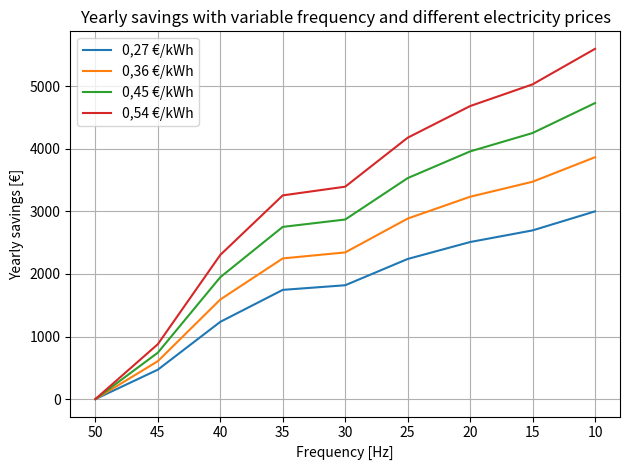

Write the Python code that produced this figure.
import matplotlib.pyplot as plt

frequentie = [50,45,40,35,30,25,20,15,10]
savings36 = [0,606,1592,2249,2345,2886,3235,3475,3867]
savings45 = [0, 742, 1949, 2753, 2871, 3533, 3960, 4254, 4733]
savings54 = [0,878,2305,3257,3396,4179,4685,5032,5600]
savings27 = [0, 470, 1235,1746,1820,2240,2511,2697,3001]

graph, (plot2) = plt.subplots(1, 1)
plot2.plot(frequentie, savings27, label = "0,27 €/kWh")
plot2.plot(frequentie, savings36, label = "0,36 €/kWh")
plot2.plot(frequentie, savings45, label = "0,45 €/kWh")
plot2.plot(frequentie, savings54, label = "0,54 €/kWh")
plot2.set_title("Yearly savings with variable frequency and different electricity prices")
plot2.invert_xaxis()
plot2.set_xlabel("Frequency [Hz]")
plot2.set_ylabel("Yearly savings [€]")

 
# display the graph
graph.tight_layout()
plt.grid()
plt.legend()
plt.show()

